Image classification data set "recortes" (Dxnn017/fruit-detector-pricer on GitHub). Class labels (10): apple red 1, banana 1, cantaloupe 2, cocos 1, granadilla 1, kiwi 1, maracuja 1, peach 2, pear forelle 1, pineapple mini 1.

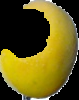
Label: maracuja 1

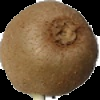
Label: kiwi 1

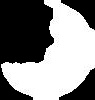
Label: granadilla 1

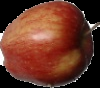
Label: apple red 1

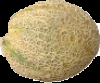
Label: cantaloupe 2

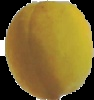
Label: peach 2
